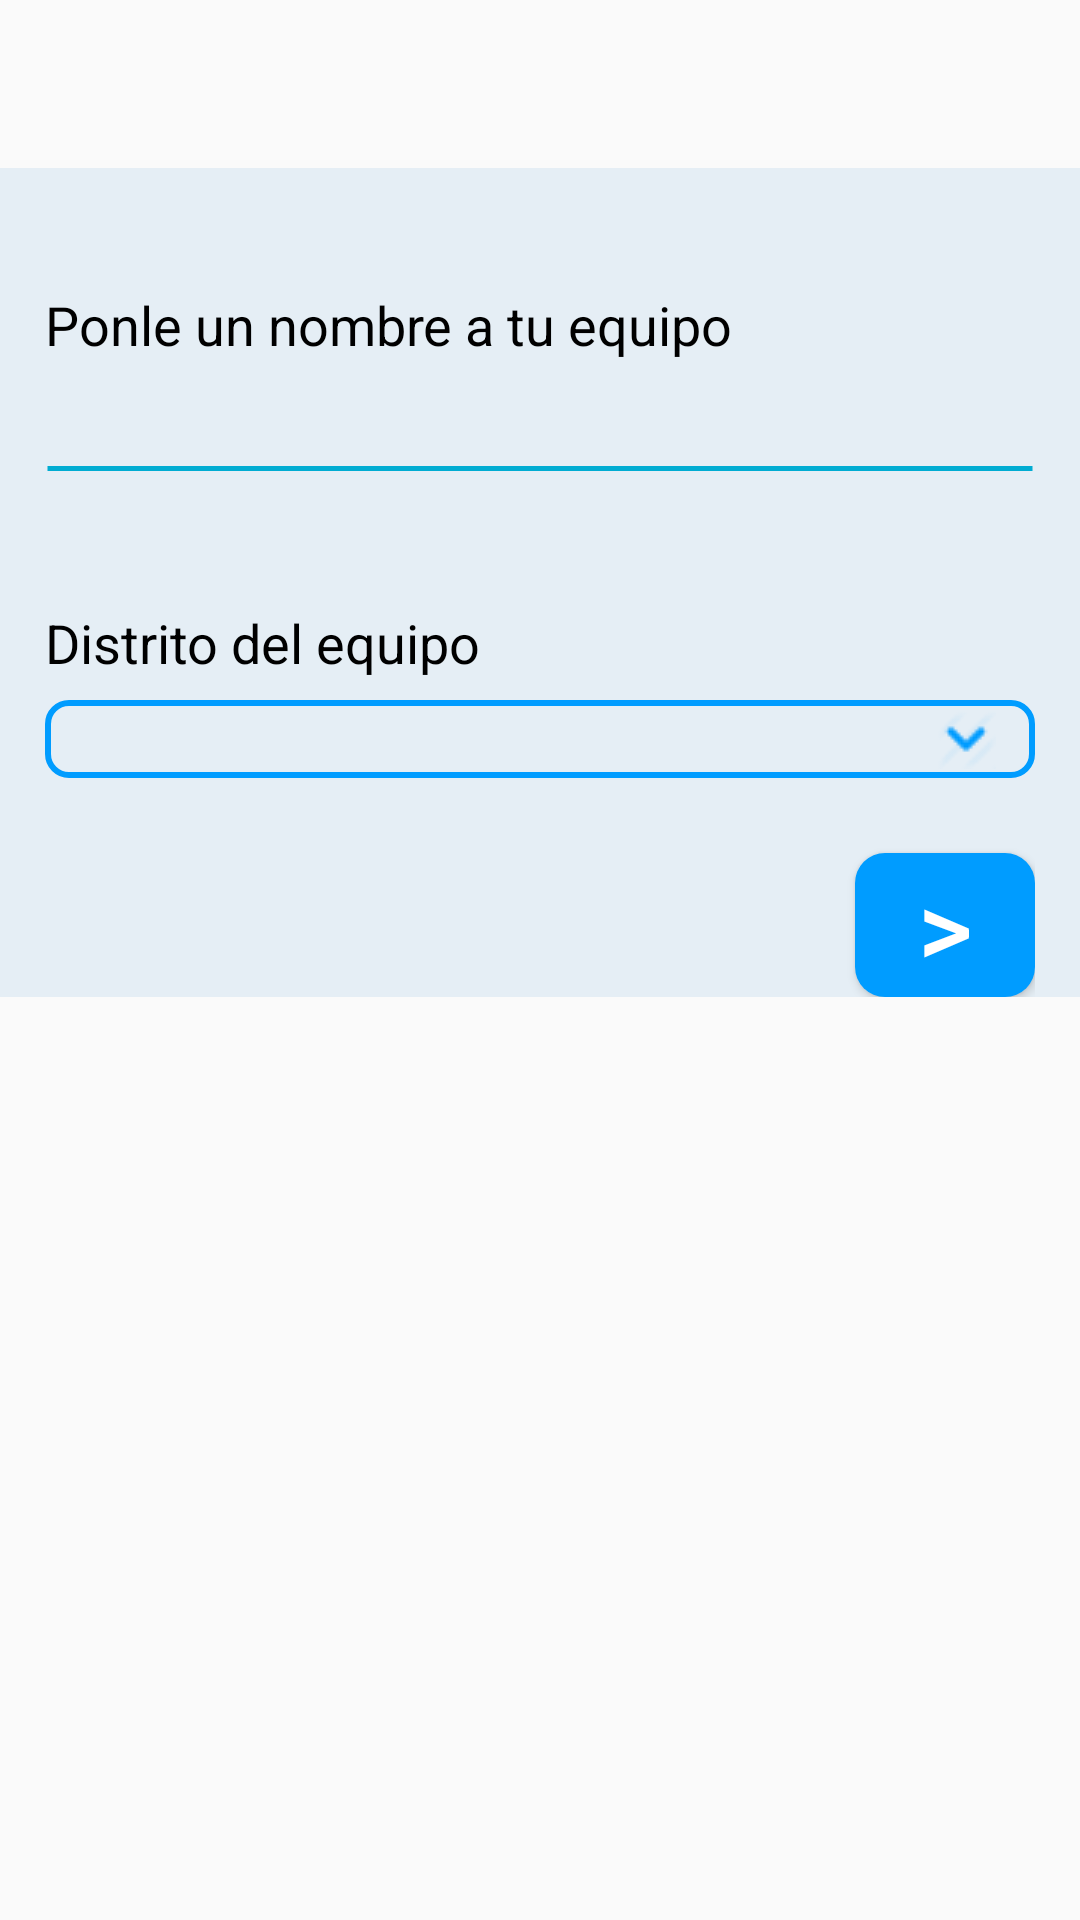

Android layout source for this screen:
<!-- AndroidManifest.xml: application theme AppTheme -->
<!-- res/layout/fragment_create_team.xml -->
<?xml version="1.0" encoding="utf-8"?>
<RelativeLayout xmlns:android="http://schemas.android.com/apk/res/android"
    android:id="@+id/fragment_create_team"
    android:layout_width="match_parent"
    android:layout_height="match_parent"
    android:orientation="vertical">

    <LinearLayout
        android:layout_width="match_parent"
        android:layout_height="wrap_content"
        android:layout_marginTop="?actionBarSize"
        android:background="@color/hf_light_blue"
        android:clickable="true"
        android:orientation="vertical">

        <LinearLayout
            android:layout_width="match_parent"
            android:layout_height="wrap_content"
            android:layout_marginTop="20dp"
            android:focusable="true"
            android:focusableInTouchMode="true"
            android:orientation="vertical"
            android:paddingLeft="15dp"
            android:paddingRight="15dp">

            <TextView
                android:layout_width="wrap_content"
                android:layout_height="wrap_content"
                android:layout_marginTop="20dp"
                android:text="@string/name_your_team"
                android:textColor="@color/black"
                android:textSize="18sp" />

            <EditText
                android:id="@+id/txtTeamName"
                android:layout_width="match_parent"
                android:layout_height="wrap_content"
                android:layout_marginTop="10dp"
                android:background="@drawable/edittext_color_blue"
                android:textSize="16sp" />

            <TextView
                android:layout_width="wrap_content"
                android:layout_height="wrap_content"
                android:layout_marginTop="20dp"
                android:text="@string/team_city"
                android:textColor="@color/black"
                android:textSize="18sp" />

            <Spinner
                android:id="@+id/spCities"
                style="@style/spinner_light_blue"
                android:layout_width="match_parent"
                android:layout_height="wrap_content"
                android:layout_marginTop="7dp" />

            <Button
                android:id="@+id/btnNext"
                android:layout_width="60dp"
                android:layout_height="wrap_content"
                android:layout_gravity="right"
                android:layout_marginTop="25dp"
                android:background="@drawable/button_light_blue_rounded_corners"
                android:text="@string/next"
                android:textColor="@color/white"
                android:textSize="35dp" />

        </LinearLayout>

    </LinearLayout>

</RelativeLayout>
<!-- resources referenced by this layout -->
<resources>
  <color name="black">#000000</color>
  <color name="hf_light_blue">#e5eef5</color>
  <color name="white">#ffffff</color>
  <!-- drawable button_light_blue_rounded_corners (drawable) -->
  <?xml version="1.0" encoding="utf-8"?>
  <selector xmlns:android="http://schemas.android.com/apk/res/android">
  
      <item android:state_pressed="true">
          <shape android:shape="rectangle">
              <solid android:color="@color/facebook_blue" />
              <corners android:radius="10dp" />
          </shape>
      </item>
  
      <item android:state_focused="true">
          <shape android:shape="rectangle">
              <solid android:color="@color/facebook_blue" />
              <corners android:radius="10dp" />
          </shape>
      </item>
  
      <item android:state_pressed="false">
          <shape android:shape="rectangle">
              <solid android:color="@color/hf_blue" />
              <corners android:radius="10dp" />
          </shape>
      </item>
  
      <item android:state_focused="false">
          <shape android:shape="rectangle">
              <solid android:color="@color/hf_blue" />
              <corners android:radius="10dp" />
          </shape>
      </item>
  
  </selector>
  <!-- drawable edittext_color_blue (drawable) -->
  <?xml version="1.0" encoding="utf-8"?>
  <selector xmlns:android="http://schemas.android.com/apk/res/android">
  
      <item android:state_pressed="true">
          <shape android:shape="line">
              <stroke android:width="2dp" android:color="@color/facebook_blue" />
              <padding android:bottom="30dp"/>
          </shape>
      </item>
  
      <item android:state_focused="true">
          <shape android:shape="line">
              <stroke android:width="2dp" android:color="@color/facebook_blue" />
              <padding android:bottom="30dp"/>
          </shape>
      </item>
  
      <item android:state_pressed="false">
          <shape android:shape="line">
              <stroke android:width="1.5dp" android:color="@color/tag_light_blue" />
              <padding android:bottom="30dp"/>
          </shape>
      </item>
  
      <item android:state_focused="false">
          <shape android:shape="line" >
              <stroke android:width="1.5dp" android:color="@color/tag_light_blue" />
              <padding android:bottom="30dp"/>
          </shape>
      </item>
  
  </selector>
  <string name="name_your_team">Ponle un nombre a tu equipo</string>
  <string name="next">&gt;</string>
  <string name="team_city">Distrito del equipo</string>
  <style name="spinner_light_blue">
          <item name="android:background">@drawable/dropdown_light_blue</item>
      </style>
  <style name="AppTheme" parent="Theme.AppCompat.Light.DarkActionBar">
          
          <item name="colorPrimary">@color/colorPrimary</item>
          <item name="colorPrimaryDark">@color/colorPrimaryDark</item>
          <item name="colorAccent">@color/colorAccent</item>
      </style>
  <color name="facebook_blue">#255798</color>
  <color name="hf_blue">#009CFF</color>
  <color name="tag_light_blue">#00acd2</color>
  <!-- drawable dropdown_light_blue (drawable) -->
  <?xml version="1.0" encoding="utf-8"?>
  <selector xmlns:android="http://schemas.android.com/apk/res/android">
      <item>
          <layer-list>
              <item>
                  <shape android:shape="rectangle">
                      <corners android:radius="7dp" />
                      <stroke android:width="2dp" android:color="@color/hf_blue" />
                      <padding android:bottom="3dp" android:left="3dp" android:right="3dp" android:top="3dp" />
                  </shape>
              </item>
              <item android:right="10dp">
                  <bitmap android:gravity="right" android:src="@drawable/icon_dropdown" android:tint="@color/hf_blue"/>
              </item>
          </layer-list>
      </item>
  </selector>
  <color name="colorPrimary">#3F51B5</color>
  <color name="colorPrimaryDark">#303F9F</color>
  <color name="colorAccent">#FF4081</color>
  <!-- drawable icon_dropdown: png bitmap (drawable, 358 bytes) -->
</resources>
